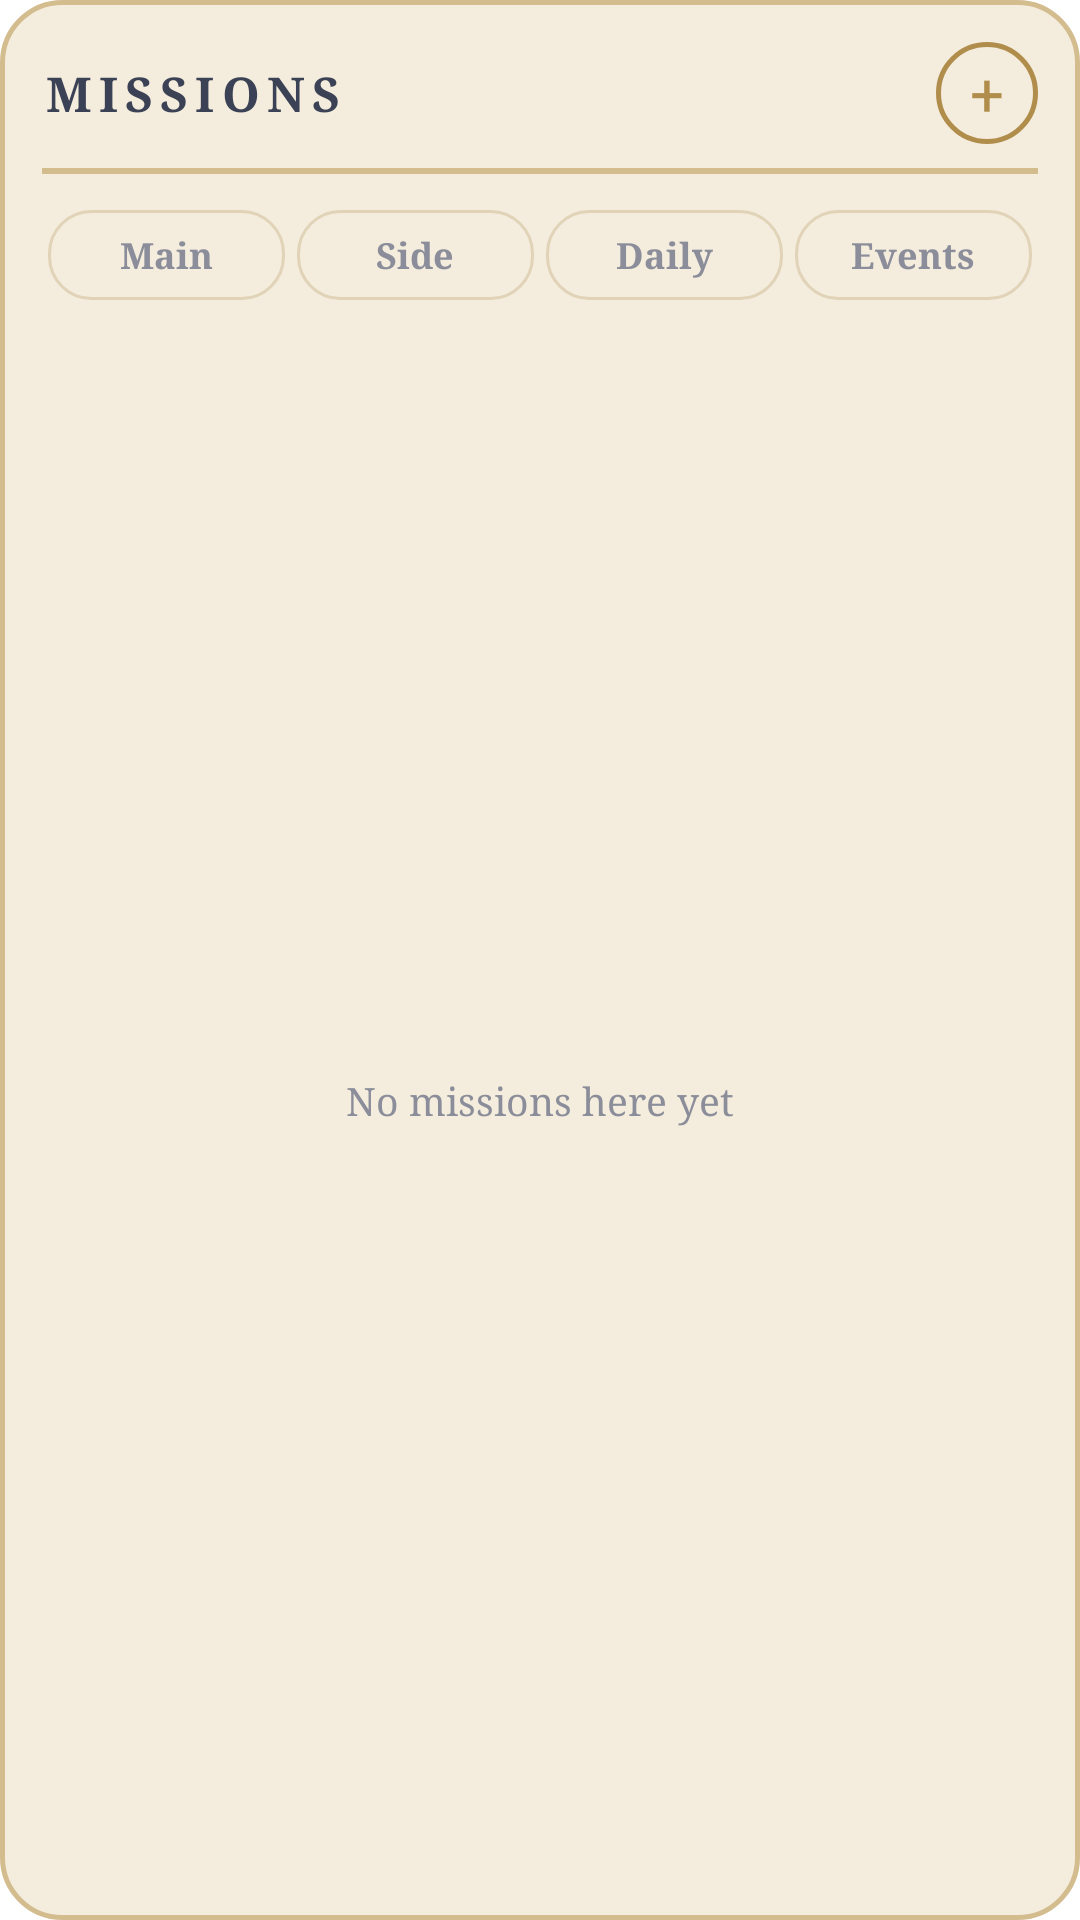

Here is an Android app screen rendered from its layout file. Give the layout XML and the strings, colors and styles it references.
<!-- AndroidManifest.xml: fallback theme Theme.MaterialComponents.DayNight.NoActionBar -->
<!-- res/layout/widget.xml -->
<?xml version="1.0" encoding="utf-8"?>
<LinearLayout xmlns:android="http://schemas.android.com/apk/res/android"
    android:id="@+id/root"
    android:layout_width="match_parent"
    android:layout_height="match_parent"
    android:background="@drawable/bg_card"
    android:orientation="vertical"
    android:padding="14dp">

    
    <RelativeLayout
        android:layout_width="match_parent"
        android:layout_height="wrap_content">

        <TextView
            android:id="@+id/title"
            android:layout_width="wrap_content"
            android:layout_height="wrap_content"
            android:layout_centerVertical="true"
            android:fontFamily="serif"
            android:letterSpacing="0.15"
            android:text="@string/header"
            android:textColor="@color/ink"
            android:textSize="16sp"
            android:textStyle="bold" />

        <TextView
            android:id="@+id/count"
            android:layout_width="wrap_content"
            android:layout_height="wrap_content"
            android:layout_centerVertical="true"
            android:layout_marginStart="10dp"
            android:layout_toEndOf="@id/title"
            android:textColor="@color/ink_muted"
            android:textSize="12sp" />

        <TextView
            android:id="@+id/add"
            android:layout_width="34dp"
            android:layout_height="34dp"
            android:layout_alignParentEnd="true"
            android:background="@drawable/bg_add"
            android:gravity="center"
            android:text="+"
            android:textColor="@color/gold_dark"
            android:textSize="20sp" />
    </RelativeLayout>

    
    <FrameLayout
        android:layout_width="match_parent"
        android:layout_height="2dp"
        android:layout_marginTop="8dp"
        android:background="@color/gold" />

    
    <LinearLayout
        android:layout_width="match_parent"
        android:layout_height="wrap_content"
        android:layout_marginTop="10dp"
        android:orientation="horizontal">

        <TextView
            android:id="@+id/tab_main"
            style="@style/TabText"
            android:layout_width="0dp"
            android:layout_height="30dp"
            android:layout_weight="1"
            android:layout_margin="2dp"
            android:text="@string/tab_main" />

        <TextView
            android:id="@+id/tab_side"
            style="@style/TabText"
            android:layout_width="0dp"
            android:layout_height="30dp"
            android:layout_weight="1"
            android:layout_margin="2dp"
            android:text="@string/tab_side" />

        <TextView
            android:id="@+id/tab_daily"
            style="@style/TabText"
            android:layout_width="0dp"
            android:layout_height="30dp"
            android:layout_weight="1"
            android:layout_margin="2dp"
            android:text="@string/tab_daily" />

        <TextView
            android:id="@+id/tab_event"
            style="@style/TabText"
            android:layout_width="0dp"
            android:layout_height="30dp"
            android:layout_weight="1"
            android:layout_margin="2dp"
            android:text="@string/tab_event" />
    </LinearLayout>

    
    <FrameLayout
        android:layout_width="match_parent"
        android:layout_height="0dp"
        android:layout_marginTop="6dp"
        android:layout_weight="1">

        <ListView
            android:id="@+id/list"
            android:layout_width="match_parent"
            android:layout_height="match_parent"
            android:divider="@null"
            android:dividerHeight="0dp"
            android:scrollbars="none" />

        <TextView
            android:id="@+id/empty"
            android:layout_width="match_parent"
            android:layout_height="match_parent"
            android:fontFamily="serif"
            android:gravity="center"
            android:text="@string/empty"
            android:textColor="@color/ink_muted"
            android:textSize="13sp" />
    </FrameLayout>
</LinearLayout>
<!-- resources referenced by this layout -->
<resources>
  <color name="gold">#D3BC8E</color>
  <color name="gold_dark">#B08D4B</color>
  <color name="ink">#3B4255</color>
  <color name="ink_muted">#8B8E9A</color>
  <!-- drawable bg_add (drawable) -->
  <?xml version="1.0" encoding="utf-8"?>
  <shape xmlns:android="http://schemas.android.com/apk/res/android"
      android:shape="oval">
      <solid android:color="@android:color/transparent" />
      <stroke
          android:width="1.5dp"
          android:color="@color/gold_dark" />
  </shape>
  <!-- drawable bg_card (drawable) -->
  <?xml version="1.0" encoding="utf-8"?>
  <shape xmlns:android="http://schemas.android.com/apk/res/android"
      android:shape="rectangle">
      <solid android:color="@color/card_bg" />
      <stroke
          android:width="1.5dp"
          android:color="@color/card_stroke" />
      <corners android:radius="20dp" />
  </shape>
  <string name="empty">No missions here yet</string>
  <string name="header">MISSIONS</string>
  <string name="tab_daily">Daily</string>
  <string name="tab_event">Events</string>
  <string name="tab_main">Main</string>
  <string name="tab_side">Side</string>
  <style name="TabText">
          <item name="android:background">@drawable/tab_bg</item>
          <item name="android:textColor">@color/tab_text</item>
          <item name="android:textSize">12sp</item>
          <item name="android:textStyle">bold</item>
          <item name="android:gravity">center</item>
          <item name="android:fontFamily">serif</item>
          <item name="android:maxLines">1</item>
      </style>
  <color name="card_bg">#F4ECDC</color>
  <color name="card_stroke">#D3BC8E</color>
  <!-- drawable tab_bg (drawable) -->
  <?xml version="1.0" encoding="utf-8"?>
  <selector xmlns:android="http://schemas.android.com/apk/res/android">
      
      <item android:state_enabled="false">
          <shape android:shape="rectangle">
              <solid android:color="@color/gold" />
              <corners android:radius="14dp" />
          </shape>
      </item>
      
      <item>
          <shape android:shape="rectangle">
              <solid android:color="@android:color/transparent" />
              <stroke
                  android:width="1dp"
                  android:color="@color/divider" />
              <corners android:radius="14dp" />
          </shape>
      </item>
  </selector>
  <color name="divider">#E0D3B8</color>
</resources>
